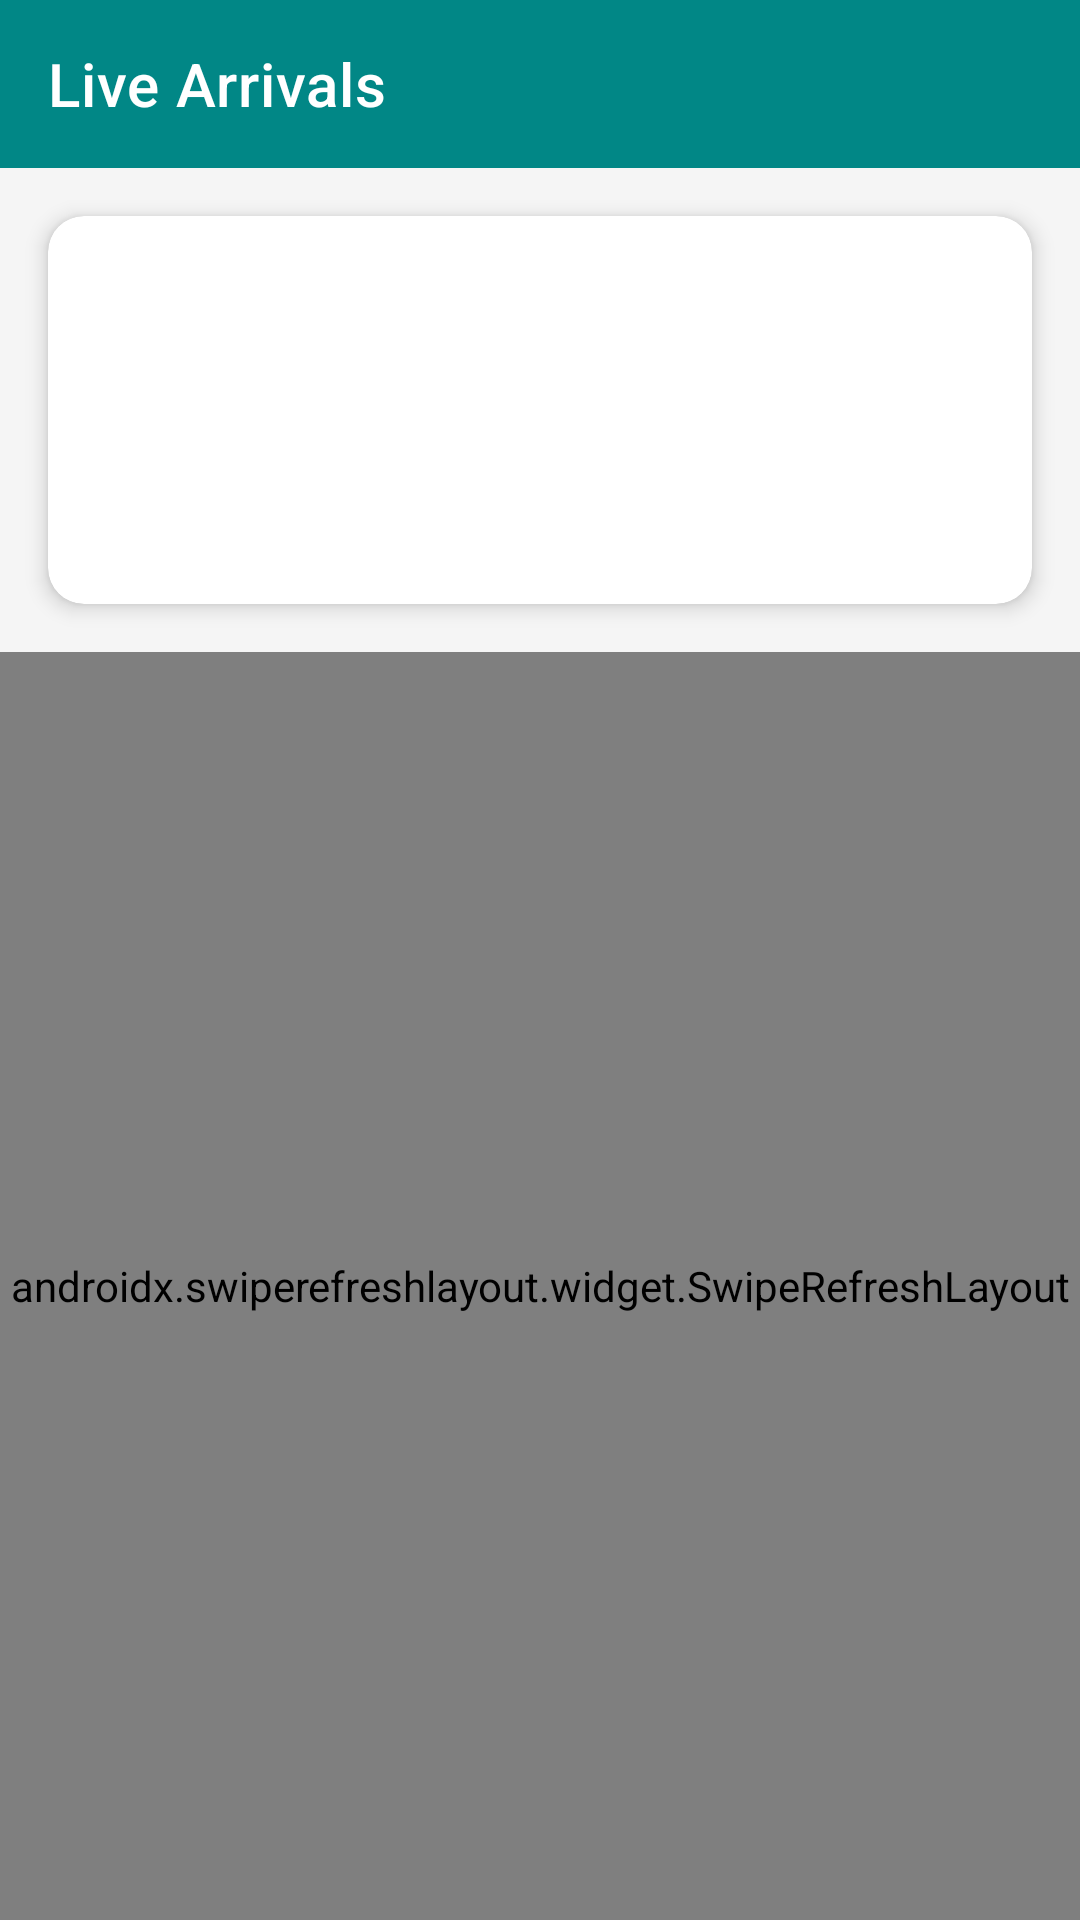

Android layout source for this screen:
<!-- AndroidManifest.xml: application theme Theme.AccessibleJourneyPlanner -->
<!-- res/layout/activity_live_arrivals.xml -->
<?xml version="1.0" encoding="utf-8"?>
<LinearLayout xmlns:android="http://schemas.android.com/apk/res/android"
    xmlns:app="http://schemas.android.com/apk/res-auto"
    android:layout_width="match_parent"
    android:layout_height="match_parent"
    android:orientation="vertical"
    android:fitsSystemWindows="true"
    android:background="@color/surface_light">

    <com.google.android.material.appbar.MaterialToolbar
        android:id="@+id/toolbar_live_arrivals"
        android:layout_width="match_parent"
        android:layout_height="?attr/actionBarSize"
        android:background="?attr/colorPrimary"
        app:title="Live Arrivals"
        app:titleTextColor="@color/white" />

        
        <TextView
            android:id="@+id/text_offline_banner"
            android:layout_width="match_parent"
            android:layout_height="wrap_content"
            android:background="@color/teal_700"
            android:padding="8dp"
            android:textColor="@color/white"
            android:visibility="gone"
            android:contentDescription="Offline: showing cached data" />

        
        <com.google.android.material.card.MaterialCardView
            android:id="@+id/card_status"
            android:layout_width="match_parent"
            android:layout_height="wrap_content"
            android:layout_margin="16dp"
            app:cardCornerRadius="12dp"
            app:cardElevation="4dp">

            <LinearLayout
                android:layout_width="match_parent"
                android:layout_height="wrap_content"
                android:orientation="vertical"
                android:padding="16dp">

                <TextView
                    android:id="@+id/text_station_name"
                    android:layout_width="wrap_content"
                    android:layout_height="wrap_content"
                    android:textAppearance="?attr/textAppearanceSubtitle1"
                    android:textStyle="bold"
                    android:contentDescription="Station name" />

                <TextView
                    android:id="@+id/text_line_status"
                    android:layout_width="wrap_content"
                    android:layout_height="wrap_content"
                    android:layout_marginTop="8dp"
                    android:textAppearance="?attr/textAppearanceBody1"
                    android:contentDescription="Line service status" />

                <TextView
                    android:id="@+id/text_step_free"
                    android:layout_width="wrap_content"
                    android:layout_height="wrap_content"
                    android:layout_marginTop="4dp"
                    android:textAppearance="?attr/textAppearanceBody2"
                    android:contentDescription="Step-free access status" />

                <TextView
                    android:id="@+id/text_lift_disruption"
                    android:layout_width="wrap_content"
                    android:layout_height="wrap_content"
                    android:layout_marginTop="4dp"
                    android:textAppearance="?attr/textAppearanceBody2"
                    android:contentDescription="Lift disruption status" />
            </LinearLayout>
        </com.google.android.material.card.MaterialCardView>

        
        <ProgressBar
            android:id="@+id/progress_live_arrivals"
            android:layout_width="wrap_content"
            android:layout_height="wrap_content"
            android:layout_gravity="center"
            android:layout_marginTop="24dp"
            android:visibility="gone"
            android:contentDescription="Loading arrivals" />

        
        <TextView
            android:id="@+id/text_error_or_empty"
            android:layout_width="match_parent"
            android:layout_height="wrap_content"
            android:layout_margin="16dp"
            android:visibility="gone"
            android:textAppearance="?attr/textAppearanceBody1"
            android:contentDescription="Error or empty message" />

        <androidx.swiperefreshlayout.widget.SwipeRefreshLayout
            android:id="@+id/swipe_refresh_live_arrivals"
            android:layout_width="match_parent"
            android:layout_height="match_parent">

            <androidx.recyclerview.widget.RecyclerView
                android:id="@+id/recycler_live_arrivals"
                android:layout_width="match_parent"
                android:layout_height="match_parent"
                android:clipToPadding="false"
                android:padding="8dp"
                android:contentDescription="List of live arrivals" />
        </androidx.swiperefreshlayout.widget.SwipeRefreshLayout>

        
        <TextView
            android:id="@+id/text_last_updated"
            android:layout_width="match_parent"
            android:layout_height="wrap_content"
            android:padding="8dp"
            android:textAppearance="?attr/textAppearanceCaption"
            android:contentDescription="Last updated time" />
</LinearLayout>
<!-- resources referenced by this layout -->
<resources>
  <color name="surface_light">#FFF5F5F5</color>
  <color name="teal_700">#FF018786</color>
  <color name="white">#FFFFFFFF</color>
  <style name="Theme.AccessibleJourneyPlanner" parent="Theme.MaterialComponents.DayNight.NoActionBar">
          <item name="colorPrimary">@color/teal_700</item>
          <item name="colorOnPrimary">@color/white</item>
          <item name="colorSurface">@color/white</item>
      </style>
</resources>
